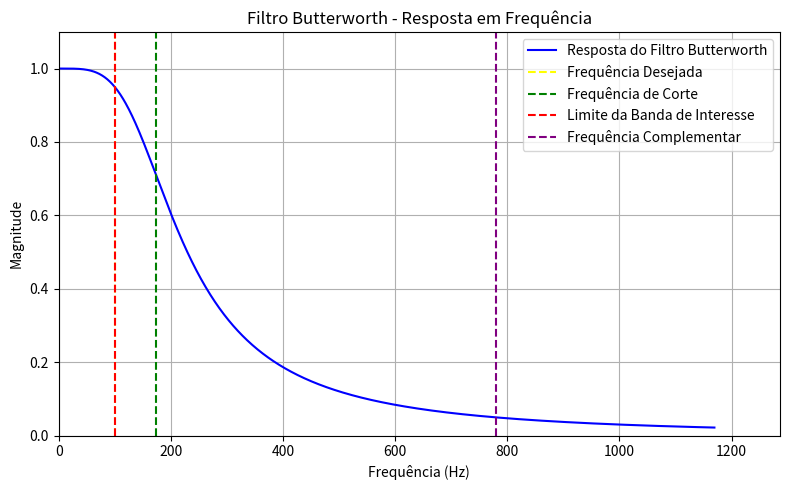

The script that saved this image:
import numpy as np
import matplotlib.pyplot as plt

def findAnalogFilterByTargetFreq(fDesejada, ordem, filterType, desvio, isBP):
    omega_d = 2 * np.pi * fDesejada
    M_target = 1 - desvio if isBP else desvio

    A = ((1 / (M_target**2)) - 1)**(1 / (2 * ordem))

    # Calcular omega_c corretamente
    if filterType.lower() == 'lowpass':
        omega_c = omega_d / A
    elif filterType.lower() == 'highpass':
        omega_c = omega_d * A
    else:
        raise ValueError("filterType deve ser 'lowpass' ou 'highpass'.")

    # Calcular frequência limite (magnitude = M_target)
    if filterType.lower() == 'lowpass':
        omega_edge = omega_c * A
    else:
        omega_edge = omega_c / A

    # Frequência complementar (borda da outra banda)
    M_comp = desvio if isBP else 1 - desvio
    A_comp = ((1 / (M_comp**2)) - 1)**(1 / (2 * ordem))
    if filterType.lower() == 'lowpass':
        omega_comp = omega_c * A_comp
    else:
        omega_comp = omega_c / A_comp

    # Converter para Hz
    fc_escolhido_hz = omega_c / (2 * np.pi)
    freq_limite = omega_edge / (2 * np.pi)
    f_comp_hz = omega_comp / (2 * np.pi)

    # Frequências para o gráfico
    f_min = 0
    f_max = max(fDesejada, fc_escolhido_hz, freq_limite, f_comp_hz) * 1.5
    freqs = np.linspace(f_min, f_max, 1000)
    w = 2 * np.pi * freqs

    if filterType.lower() == 'lowpass':
        H = 1 / np.sqrt(1 + (w / omega_c)**(2 * ordem))
    else:
        H = 1 / np.sqrt(1 + (omega_c / w)**(2 * ordem))

    print("Frequência Desejada [Amarelo]:", fDesejada)
    print("Frequência de Corte [Verde]:", fc_escolhido_hz)
    print(("Limite da Banda de Passagem" if isBP else "Limite da Banda de Rejeição") + " [Vermelho]:", freq_limite)
    print("Frequência Complementar (banda oposta) [Roxa]:", f_comp_hz)

    # Plotagem
    fig, ax = plt.subplots(figsize=(8, 5))
    ax.plot(freqs, H, label='Resposta do Filtro Butterworth', color='blue')
    ax.axvline(fDesejada, color='yellow', linestyle='--', label='Frequência Desejada')
    ax.axvline(fc_escolhido_hz, color='green', linestyle='--', label='Frequência de Corte')
    ax.axvline(freq_limite, color='red', linestyle='--', label='Limite da Banda de Interesse')
    ax.axvline(f_comp_hz, color='purple', linestyle='--', label='Frequência Complementar')

    ax.set_xlim(0, f_max * 1.1)
    ax.set_ylim(0, 1.1)
    ax.set_xlabel("Frequência (Hz)")
    ax.set_ylabel("Magnitude")
    ax.set_title("Filtro Butterworth - Resposta em Frequência")
    ax.grid(True)
    ax.legend()
    plt.tight_layout()
    plt.show()

    return fc_escolhido_hz, freq_limite, f_comp_hz

if __name__ == '__main__':
    fc, _, __ = findAnalogFilterByTargetFreq(
        fDesejada=100,      # Frequência desejada em Hz
        ordem=2,
        filterType='lowpass',
        desvio=0.05,
        isBP=True           # Banda de rejeição
    )
    print("Frequência de Corte escolhida (Hz):", fc)

    # Projeto do filtro Sallen-Key
    R = 1000  # 1kΩ
    c = 1 / (2 * np.pi * fc * R)
    print("Valor da Capacitância (Farads):", c)
